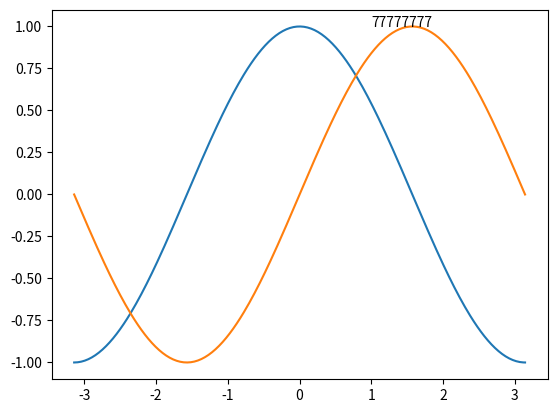

Reproduce this figure in Python.
# -*- coding: utf-8 -*-
import numpy as np
import matplotlib.pyplot as plt

X = np.linspace(-np.pi, np.pi, 256, endpoint=True)
C,S = np.cos(X), np.sin(X)

plt.plot(X,C)
plt.plot(X,S)
plt.text(1,1,r'77777777')


plt.show()
